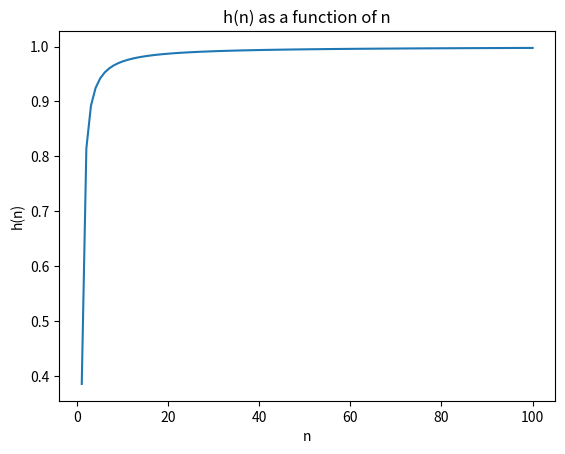

Python code for this plot:
import numpy as np
import matplotlib.pyplot as plt
from scipy.special import gamma

# Define the function
def f(n):
    return np.sqrt(2/(n-1))*gamma(n/2) / gamma((n-1)/2)

# Create an array of x values
x = np.linspace(0.1, 100, 100)

# Calculate the y values
y = f(x)

# Create the plot
plt.plot(x, y)
plt.xlabel('n')
plt.ylabel('h(n)')
plt.title('h(n) as a function of n')

# Display the plot
plt.show()